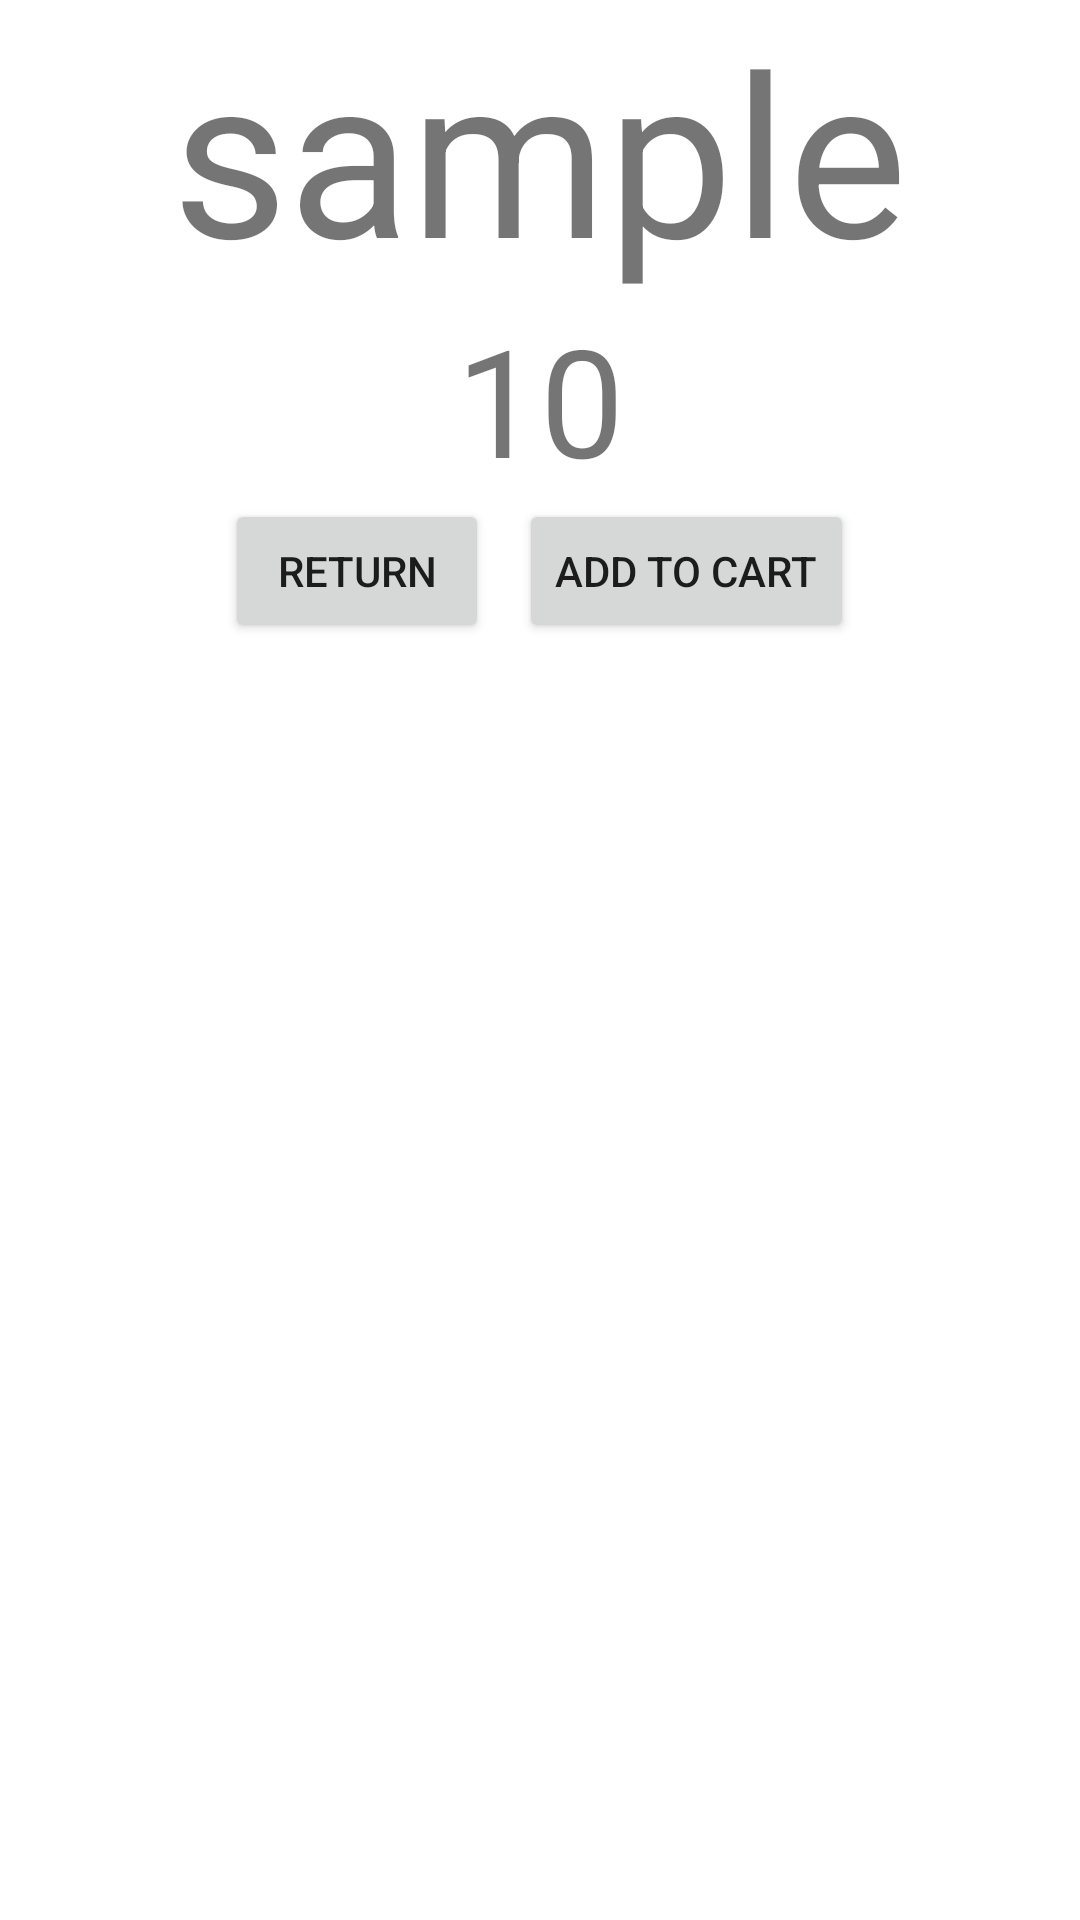

Write the Android layout XML for this screen, with the resource values it uses.
<!-- AndroidManifest.xml: application theme Theme.Lista_de_la_compra -->
<!-- res/layout/activity_producto.xml -->
<?xml version="1.0" encoding="utf-8"?>
<LinearLayout
    xmlns:android="http://schemas.android.com/apk/res/android"
    xmlns:app="http://schemas.android.com/apk/res-auto"
    xmlns:tools="http://schemas.android.com/tools"
    android:layout_width="wrap_content"
    android:layout_height="wrap_content"
    android:orientation="vertical"
    tools:context=".ProductoActivity"
    android:layout_gravity="center">

    <TextView
        android:id="@+id/p_name"
        android:layout_width="wrap_content"
        android:layout_height="wrap_content"
        android:text="@string/text_sample"
        android:layout_gravity="center"
        android:textSize="75sp"/>
    <TextView
        android:id="@+id/p_price"
        android:layout_width="wrap_content"
        android:layout_height="wrap_content"
        android:text="@string/total_sample"
        android:layout_gravity="center"
        android:textSize="50sp"/>
    <LinearLayout
        android:layout_width="wrap_content"
        android:layout_height="wrap_content"
        android:orientation="horizontal"
        android:foregroundGravity="bottom"
        android:layout_gravity="center">
        <Button
            android:id="@+id/but_return"
            android:layout_width="wrap_content"
            android:layout_height="wrap_content"
            android:text="@string/go_back"/>
        <Button
            android:id="@+id/but_add"
            android:layout_width="wrap_content"
            android:layout_height="wrap_content"
            android:text="@string/add_to_cart"
            android:layout_marginStart="10dp"/>

    </LinearLayout>

</LinearLayout>
<!-- resources referenced by this layout -->
<resources>
  <string name="add_to_cart">Add to cart</string>
  <string name="go_back">Return</string>
  <string name="text_sample">sample</string>
  <string name="total_sample">10</string>
  <style name="Theme.Lista_de_la_compra" parent="Theme.MaterialComponents.DayNight.DarkActionBar">
          
          <item name="colorPrimary">@color/purple_500</item>
          <item name="colorPrimaryVariant">@color/purple_700</item>
          <item name="colorOnPrimary">@color/white</item>
          
          <item name="colorSecondary">@color/teal_200</item>
          <item name="colorSecondaryVariant">@color/teal_700</item>
          <item name="colorOnSecondary">@color/black</item>
          
          <item name="android:statusBarColor">?attr/colorPrimaryVariant</item>
          
      </style>
  <!-- not gathered from this repository: default colours our renderer supplied (Android Studio template values) -->
  <color name="purple_500">#FF6200EE</color>
  <color name="purple_700">#FF3700B3</color>
  <color name="teal_200">#FF03DAC5</color>
  <color name="teal_700">#FF018786</color>
  <color name="black">#FF000000</color>
  <color name="white">#FFFFFFFF</color>
</resources>
